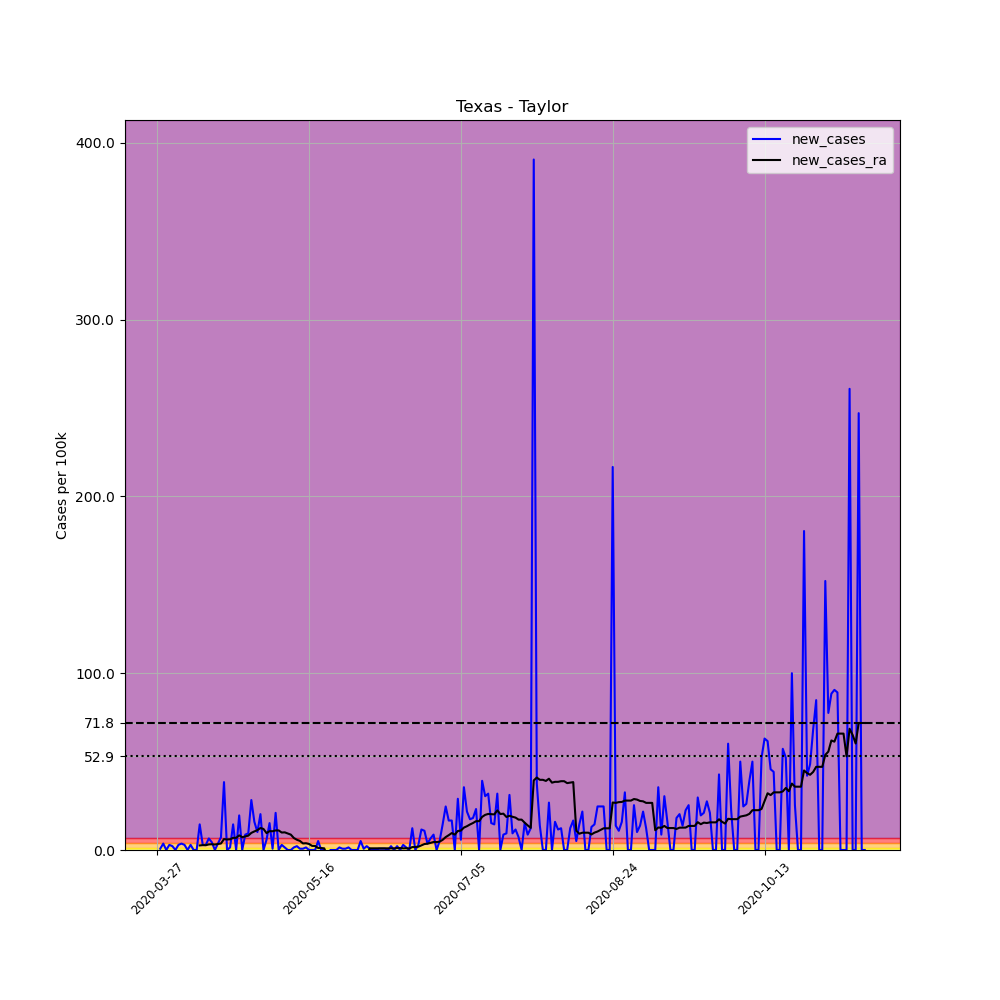

Source data for this figure (header and first rows):
, date, county, state, fips, cases, deaths, COUNTY, STNAME, CTYNAME, POPESTIMATE2019, per_100k, new_cases, new_cases_ra
419536, 2020-03-27, Taylor, Texas, 48441, 1, 0, 441, Texas, Taylor, 138034, 0.7245, , 
419537, 2020-03-28, Taylor, Texas, 48441, 2, 0, 441, Texas, Taylor, 138034, 1.449, 0.7245, 
419538, 2020-03-29, Taylor, Texas, 48441, 7, 0, 441, Texas, Taylor, 138034, 5.071, 3.622, 
419539, 2020-03-30, Taylor, Texas, 48441, 7, 0, 441, Texas, Taylor, 138034, 5.071, 0.0, 
419540, 2020-03-31, Taylor, Texas, 48441, 11, 0, 441, Texas, Taylor, 138034, 7.969, 2.898, 
419541, 2020-04-01, Taylor, Texas, 48441, 14, 0, 441, Texas, Taylor, 138034, 10.14, 2.173, 
419542, 2020-04-02, Taylor, Texas, 48441, 14, 0, 441, Texas, Taylor, 138034, 10.14, 0.0, 
419543, 2020-04-03, Taylor, Texas, 48441, 18, 0, 441, Texas, Taylor, 138034, 13.04, 2.898, 
419544, 2020-04-04, Taylor, Texas, 48441, 23, 1, 441, Texas, Taylor, 138034, 16.66, 3.622, 
419545, 2020-04-05, Taylor, Texas, 48441, 27, 1, 441, Texas, Taylor, 138034, 19.56, 2.898, 
419546, 2020-04-06, Taylor, Texas, 48441, 27, 1, 441, Texas, Taylor, 138034, 19.56, 0.0, 
419547, 2020-04-07, Taylor, Texas, 48441, 31, 1, 441, Texas, Taylor, 138034, 22.46, 2.898, 
419548, 2020-04-08, Taylor, Texas, 48441, 31, 1, 441, Texas, Taylor, 138034, 22.46, 0.0, 
419549, 2020-04-09, Taylor, Texas, 48441, 31, 1, 441, Texas, Taylor, 138034, 22.46, 0.0, 
419550, 2020-04-10, Taylor, Texas, 48441, 51, 1, 441, Texas, Taylor, 138034, 36.95, 14.49, 2.587
419551, 2020-04-11, Taylor, Texas, 48441, 55, 1, 441, Texas, Taylor, 138034, 39.85, 2.898, 2.743
419552, 2020-04-12, Taylor, Texas, 48441, 59, 1, 441, Texas, Taylor, 138034, 42.74, 2.898, 2.691
419553, 2020-04-13, Taylor, Texas, 48441, 68, 1, 441, Texas, Taylor, 138034, 49.26, 6.52, 3.157
419554, 2020-04-14, Taylor, Texas, 48441, 74, 1, 441, Texas, Taylor, 138034, 53.61, 4.347, 3.26
419555, 2020-04-15, Taylor, Texas, 48441, 74, 2, 441, Texas, Taylor, 138034, 53.61, 0.0, 3.105
419556, 2020-04-16, Taylor, Texas, 48441, 79, 2, 441, Texas, Taylor, 138034, 57.23, 3.622, 3.364
419557, 2020-04-17, Taylor, Texas, 48441, 89, 2, 441, Texas, Taylor, 138034, 64.48, 7.245, 3.674
419558, 2020-04-18, Taylor, Texas, 48441, 142, 2, 441, Texas, Taylor, 138034, 102.9, 38.4, 6.158
419559, 2020-04-19, Taylor, Texas, 48441, 142, 2, 441, Texas, Taylor, 138034, 102.9, 0.0, 5.951
419560, 2020-04-20, Taylor, Texas, 48441, 144, 2, 441, Texas, Taylor, 138034, 104.3, 1.449, 6.054
419561, 2020-04-21, Taylor, Texas, 48441, 164, 3, 441, Texas, Taylor, 138034, 118.8, 14.49, 6.882
419562, 2020-04-22, Taylor, Texas, 48441, 164, 2, 441, Texas, Taylor, 138034, 118.8, 0.0, 6.882
419563, 2020-04-23, Taylor, Texas, 48441, 191, 3, 441, Texas, Taylor, 138034, 138.4, 19.56, 8.28
419564, 2020-04-24, Taylor, Texas, 48441, 191, 3, 441, Texas, Taylor, 138034, 138.4, 0.0, 7.245
419565, 2020-04-25, Taylor, Texas, 48441, 203, 3, 441, Texas, Taylor, 138034, 147.1, 8.694, 7.659
419566, 2020-04-26, Taylor, Texas, 48441, 216, 3, 441, Texas, Taylor, 138034, 156.5, 9.418, 8.124
419567, 2020-04-27, Taylor, Texas, 48441, 255, 3, 441, Texas, Taylor, 138034, 184.7, 28.25, 9.677
419568, 2020-04-28, Taylor, Texas, 48441, 277, 3, 441, Texas, Taylor, 138034, 200.7, 15.94, 10.5
419569, 2020-04-29, Taylor, Texas, 48441, 291, 5, 441, Texas, Taylor, 138034, 210.8, 10.14, 11.23
419570, 2020-04-30, Taylor, Texas, 48441, 319, 5, 441, Texas, Taylor, 138034, 231.1, 20.28, 12.42
419571, 2020-05-01, Taylor, Texas, 48441, 319, 5, 441, Texas, Taylor, 138034, 231.1, 0.0, 11.9
419572, 2020-05-02, Taylor, Texas, 48441, 327, 5, 441, Texas, Taylor, 138034, 236.9, 5.796, 9.573
419573, 2020-05-03, Taylor, Texas, 48441, 348, 5, 441, Texas, Taylor, 138034, 252.1, 15.21, 10.66
419574, 2020-05-04, Taylor, Texas, 48441, 349, 5, 441, Texas, Taylor, 138034, 252.8, 0.7245, 10.61
419575, 2020-05-05, Taylor, Texas, 48441, 378, 6, 441, Texas, Taylor, 138034, 273.8, 21.01, 11.07
419576, 2020-05-06, Taylor, Texas, 48441, 378, 6, 441, Texas, Taylor, 138034, 273.8, 0.0, 11.07
419577, 2020-05-07, Taylor, Texas, 48441, 382, 6, 441, Texas, Taylor, 138034, 276.7, 2.898, 9.884
419578, 2020-05-08, Taylor, Texas, 48441, 384, 6, 441, Texas, Taylor, 138034, 278.2, 1.449, 9.987
419579, 2020-05-09, Taylor, Texas, 48441, 384, 6, 441, Texas, Taylor, 138034, 278.2, 0.0, 9.366
419580, 2020-05-10, Taylor, Texas, 48441, 384, 6, 441, Texas, Taylor, 138034, 278.2, 0.0, 8.694
419581, 2020-05-11, Taylor, Texas, 48441, 386, 6, 441, Texas, Taylor, 138034, 279.6, 1.449, 6.779
419582, 2020-05-12, Taylor, Texas, 48441, 389, 6, 441, Texas, Taylor, 138034, 281.8, 2.173, 5.796
419583, 2020-05-13, Taylor, Texas, 48441, 390, 6, 441, Texas, Taylor, 138034, 282.5, 0.7245, 5.123
419584, 2020-05-14, Taylor, Texas, 48441, 391, 6, 441, Texas, Taylor, 138034, 283.3, 0.7245, 3.726
419585, 2020-05-15, Taylor, Texas, 48441, 393, 6, 441, Texas, Taylor, 138034, 284.7, 1.449, 3.829
419586, 2020-05-16, Taylor, Texas, 48441, 393, 6, 441, Texas, Taylor, 138034, 284.7, 0.0, 3.415
419587, 2020-05-17, Taylor, Texas, 48441, 393, 6, 441, Texas, Taylor, 138034, 284.7, 0.0, 2.329
419588, 2020-05-18, Taylor, Texas, 48441, 393, 6, 441, Texas, Taylor, 138034, 284.7, 0.0, 2.277
419589, 2020-05-19, Taylor, Texas, 48441, 400, 6, 441, Texas, Taylor, 138034, 289.8, 5.071, 1.138
419590, 2020-05-20, Taylor, Texas, 48441, 400, 6, 441, Texas, Taylor, 138034, 289.8, 0.0, 1.138
419591, 2020-05-21, Taylor, Texas, 48441, 400, 6, 441, Texas, Taylor, 138034, 289.8, 0.0, 0.9314
419592, 2020-05-22, Taylor, Texas, 48441, 322, 5, 441, Texas, Taylor, 138034, 233.3, -56.51, -3.208
419593, 2020-05-23, Taylor, Texas, 48441, 322, 5, 441, Texas, Taylor, 138034, 233.3, 0.0, -3.208
419594, 2020-05-24, Taylor, Texas, 48441, 322, 5, 441, Texas, Taylor, 138034, 233.3, 0.0, -3.208
419595, 2020-05-25, Taylor, Texas, 48441, 322, 5, 441, Texas, Taylor, 138034, 233.3, 0.0, -3.312
... 174 more rows
